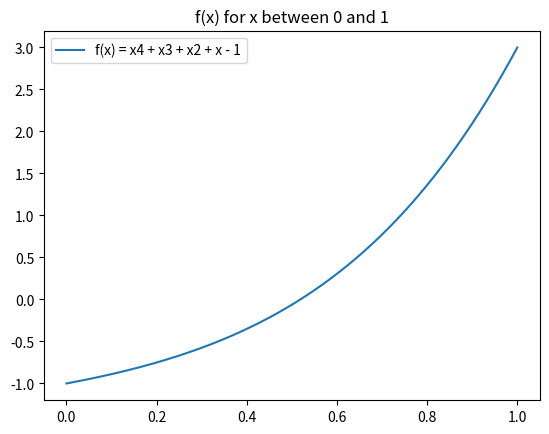

Recreate this plot in Python.
dx = 1e-6
def poly(x):
    return x**4 + x**3 + x**2 + x - 1

x = 0
x_values = []
poly_values = []
while x < 1:
    x_values.append(x)
    poly_values.append(poly(x))
    x += dx

from matplotlib import pyplot as plt

plt.title("f(x) for x between 0 and 1")
plt.plot(x_values, poly_values, label="f(x) = x4 + x3 + x2 + x - 1")
plt.legend()

for k in range(len(poly_values)):
    if poly_values[k] > 0:
        print(k)
        break

x_values[k], poly_values[k]

import numpy as np

def give_R(x):
    return -100 / np.log(x)

give_R(x_values[k])

